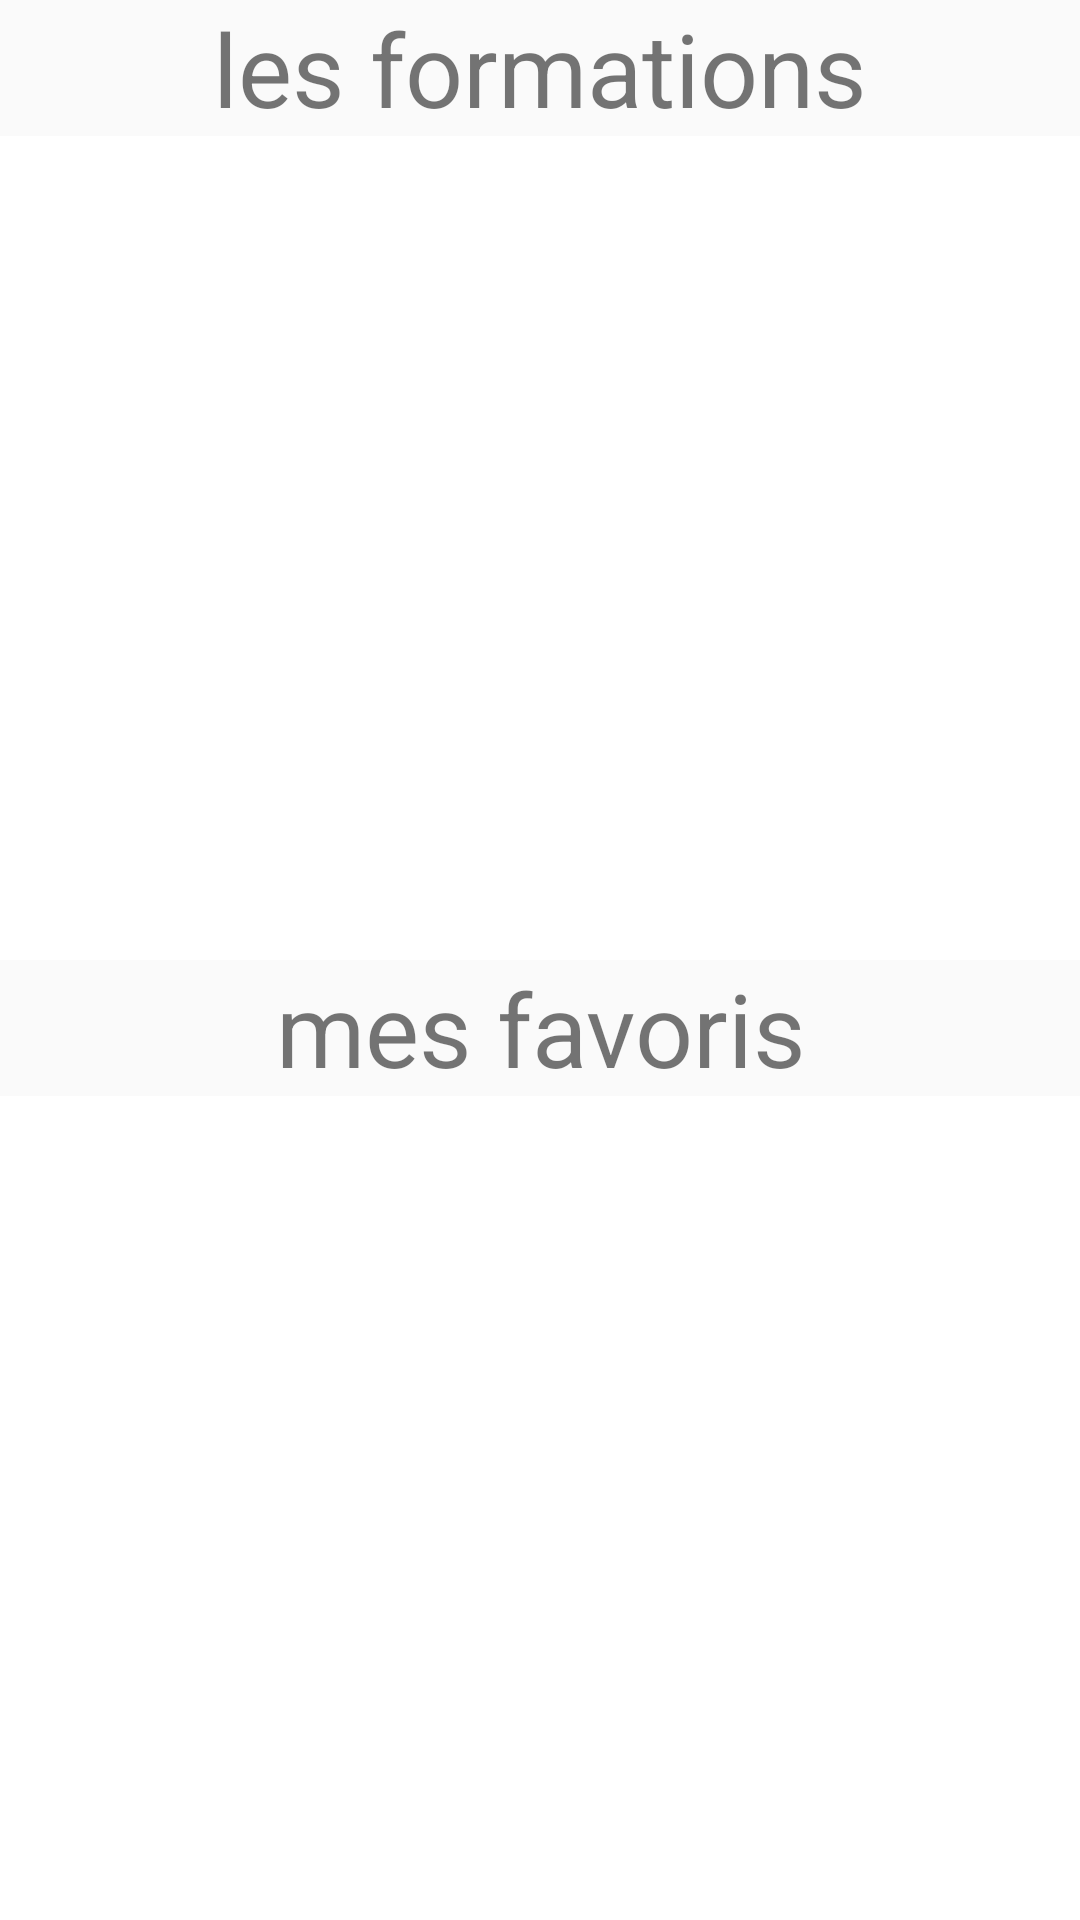

Reconstruct the res/layout file that produces this screen, plus the resources it refers to.
<!-- AndroidManifest.xml: application theme Theme.Mediatekformationmobile -->
<!-- res/layout/activity_main.xml -->
<?xml version="1.0" encoding="utf-8"?>
<androidx.constraintlayout.widget.ConstraintLayout xmlns:android="http://schemas.android.com/apk/res/android"
    xmlns:app="http://schemas.android.com/apk/res-auto"
    xmlns:tools="http://schemas.android.com/tools"
    android:id="@+id/main"
    android:layout_width="match_parent"
    android:layout_height="match_parent"
    tools:context=".view.MainActivity">

    <LinearLayout
        android:layout_width="match_parent"
        android:layout_height="match_parent"
        android:orientation="vertical">

        <LinearLayout
            android:layout_width="match_parent"
            android:layout_height="match_parent"
            android:layout_weight="1"
            android:gravity="center_horizontal|center_vertical"
            android:orientation="vertical">

            <TextView
                android:id="@+id/textView2"
                android:layout_width="wrap_content"
                android:layout_height="wrap_content"
                android:gravity="bottom|center_horizontal"
                android:text="les formations"
                android:textSize="34sp" />

            <ImageButton
                android:id="@+id/btnFormations"
                android:layout_width="match_parent"
                android:layout_height="match_parent"
                android:adjustViewBounds="true"
                android:background="@color/white"
                android:scaleType="centerInside"
                android:src="@drawable/menu1" />
        </LinearLayout>

        <LinearLayout
            android:layout_width="match_parent"
            android:layout_height="match_parent"
            android:layout_weight="1"
            android:gravity="center_horizontal|center_vertical"
            android:orientation="vertical">

            <TextView
                android:id="@+id/textView3"
                android:layout_width="wrap_content"
                android:layout_height="wrap_content"
                android:gravity="bottom|center_horizontal"
                android:text="mes favoris"
                android:textSize="34sp" />

            <ImageButton
                android:id="@+id/btnFavoris"
                android:layout_width="match_parent"
                android:layout_height="match_parent"
                android:adjustViewBounds="true"
                android:background="@color/white"
                android:scaleType="centerInside"
                android:src="@drawable/menu2" />
        </LinearLayout>
    </LinearLayout>

</androidx.constraintlayout.widget.ConstraintLayout>
<!-- resources referenced by this layout -->
<resources>
  <style name="Theme.Mediatekformationmobile" parent="Base.Theme.Mediatekformationmobile" />
  <style name="Base.Theme.Mediatekformationmobile" parent="Theme.AppCompat.DayNight.DarkActionBar">
          
          
      </style>
  <!-- not gathered from this repository: default colours our renderer supplied (Android Studio template values) -->
  <color name="white">#FFFFFFFF</color>
</resources>
